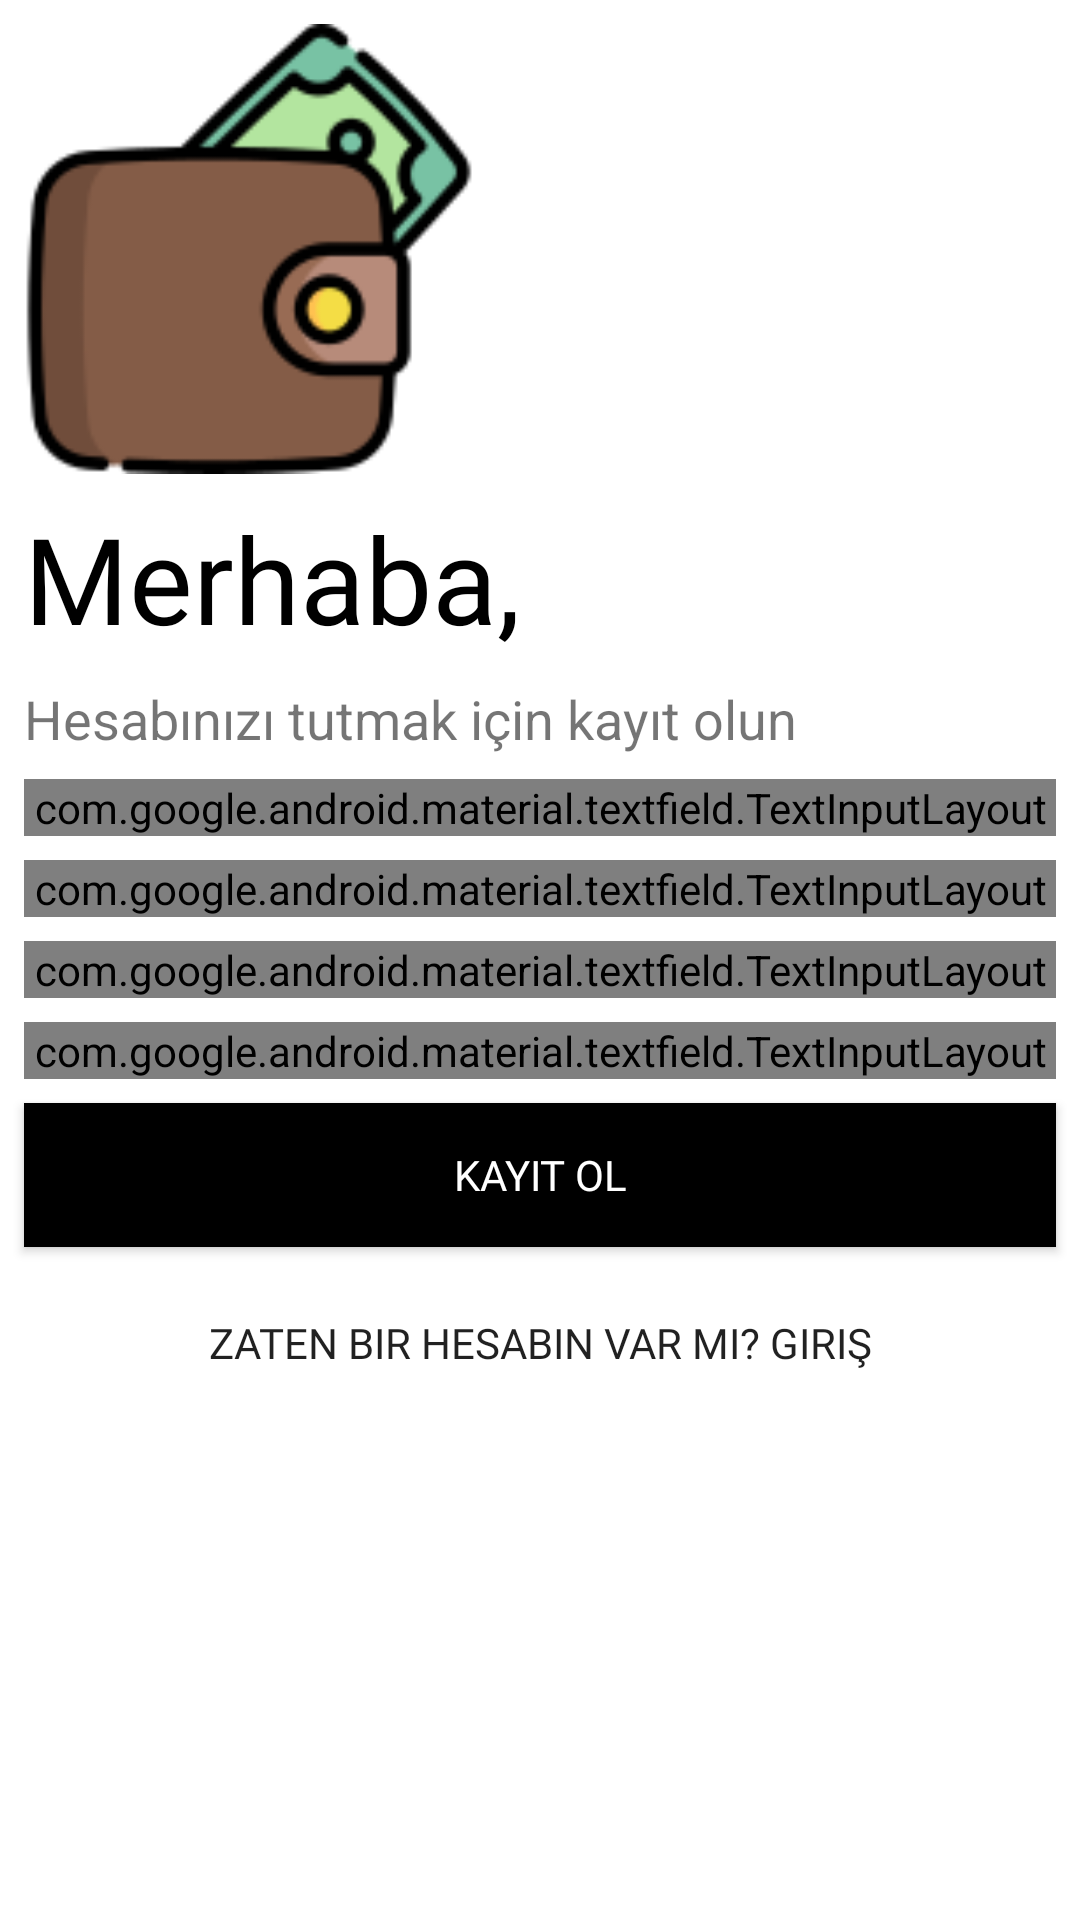

The Android layout XML behind this screen, and the referenced resources:
<!-- AndroidManifest.xml: application theme AppTheme -->
<!-- res/layout/activity_signup.xml -->
<?xml version="1.0" encoding="utf-8"?>
<ScrollView xmlns:android="http://schemas.android.com/apk/res/android"
    xmlns:app="http://schemas.android.com/apk/res-auto"
    android:layout_width="match_parent"
    android:layout_height="match_parent"
    xmlns:tools="http://schemas.android.com/tools"
    tools:context=".activtiy.SignUpActivity"
    android:background="#fff">

    <androidx.constraintlayout.widget.ConstraintLayout
        android:layout_width="match_parent"
        android:orientation="vertical"
        android:layout_height="match_parent">


        <Button
            android:id="@+id/btnKayitOl"
            android:layout_width="match_parent"
            android:layout_height="wrap_content"
            android:layout_marginStart="8dp"
            android:layout_marginTop="8dp"
            android:layout_marginEnd="8dp"
            android:background="#000"
            android:fontFamily="@font/antic"
            android:text="@string/signupKayitOl"
            android:textColor="#fff"
            android:transitionName="button_tran"
            app:layout_constraintEnd_toEndOf="parent"
            app:layout_constraintStart_toStartOf="parent"
            app:layout_constraintTop_toBottomOf="@+id/edtSifre"></Button>

        <Button
            android:id="@+id/btnHesabimVar"
            android:layout_width="match_parent"
            android:layout_height="wrap_content"
            android:layout_marginStart="8dp"
            android:layout_marginTop="8dp"
            android:layout_marginEnd="8dp"
            android:background="#00000000"
            android:fontFamily="@font/antic"
            android:text="@string/signupHesabimVar"
            android:transitionName="login_signup_tran"
            app:layout_constraintEnd_toEndOf="parent"
            app:layout_constraintStart_toStartOf="parent"
            app:layout_constraintTop_toBottomOf="@+id/btnKayitOl"></Button>

        <ImageView
            android:id="@+id/imageView"
            android:layout_width="150dp"
            android:layout_height="150dp"
            android:layout_marginStart="8dp"
            android:layout_marginTop="8dp"
            android:src="@drawable/wallet1288"
            app:layout_constraintStart_toStartOf="parent"
            app:layout_constraintTop_toTopOf="parent"></ImageView>


        <TextView
            android:id="@+id/textView2"
            android:layout_width="wrap_content"
            android:layout_height="wrap_content"
            android:layout_marginTop="8dp"
            android:fontFamily="@font/bungee"
            android:text="@string/signupMerhaba"
            android:textColor="#000"
            android:textSize="40sp"
            android:transitionName="logo_text"
            app:layout_constraintStart_toStartOf="@+id/imageView"
            app:layout_constraintTop_toBottomOf="@+id/imageView"></TextView>

        <TextView
            android:id="@+id/textView3"
            android:layout_width="wrap_content"
            android:layout_height="wrap_content"
            android:layout_marginTop="8dp"
            android:text="@string/signupOnSoz"
            android:textSize="18sp"
            app:layout_constraintStart_toStartOf="@+id/imageView"
            app:layout_constraintTop_toBottomOf="@+id/textView2" />


        <com.google.android.material.textfield.TextInputLayout
            android:id="@+id/edtEmail"
            style="@style/Widget.MaterialComponents.TextInputLayout.OutlinedBox"
            android:layout_width="match_parent"
            android:layout_height="wrap_content"
            android:layout_marginStart="8dp"
            android:layout_marginTop="8dp"
            android:layout_marginEnd="8dp"
            android:hint="@string/signupEmail"
            android:transitionName="mail_tran"
            app:layout_constraintEnd_toEndOf="parent"
            app:layout_constraintStart_toStartOf="parent"
            app:layout_constraintTop_toBottomOf="@+id/edtKullaniciAdi">

            <com.google.android.material.textfield.TextInputEditText
                style="@style/Widget.MaterialComponents.TextInputLayout.OutlinedBox"
                android:layout_width="match_parent"
                android:layout_height="wrap_content"></com.google.android.material.textfield.TextInputEditText>
        </com.google.android.material.textfield.TextInputLayout>

        <com.google.android.material.textfield.TextInputLayout
            android:id="@+id/edtSifre"
            style="@style/Widget.MaterialComponents.TextInputLayout.OutlinedBox"
            android:layout_width="match_parent"
            android:layout_height="wrap_content"
            android:layout_marginStart="8dp"
            android:layout_marginTop="8dp"
            android:layout_marginEnd="8dp"
            android:hint="@string/LoginSifre"
            android:transitionName="password_tran"
            app:layout_constraintEnd_toEndOf="parent"
            app:layout_constraintStart_toStartOf="parent"
            app:layout_constraintTop_toBottomOf="@+id/edtEmail">

            <com.google.android.material.textfield.TextInputEditText
                style="@style/Widget.MaterialComponents.TextInputLayout.OutlinedBox"
                android:layout_width="match_parent"
                android:layout_height="wrap_content"></com.google.android.material.textfield.TextInputEditText>
        </com.google.android.material.textfield.TextInputLayout>

        <com.google.android.material.textfield.TextInputLayout
            android:id="@+id/edtAdSoyad"
            style="@style/Widget.MaterialComponents.TextInputLayout.OutlinedBox"
            android:layout_width="match_parent"
            android:layout_height="wrap_content"
            android:layout_marginStart="8dp"
            android:layout_marginTop="8dp"
            android:layout_marginEnd="8dp"
            android:hint="@string/signupAdSoyad"
            android:transitionName="username_tran"
            app:layout_constraintEnd_toEndOf="parent"
            app:layout_constraintStart_toStartOf="parent"
            app:layout_constraintTop_toBottomOf="@+id/textView3">

            <com.google.android.material.textfield.TextInputEditText
                style="@style/Widget.MaterialComponents.TextInputLayout.OutlinedBox"
                android:layout_width="match_parent"
                android:layout_height="wrap_content"></com.google.android.material.textfield.TextInputEditText>
        </com.google.android.material.textfield.TextInputLayout>

        <com.google.android.material.textfield.TextInputLayout
            android:id="@+id/edtKullaniciAdi"
            style="@style/Widget.MaterialComponents.TextInputLayout.OutlinedBox"
            android:layout_width="match_parent"
            android:layout_height="wrap_content"
            android:layout_marginStart="8dp"
            android:layout_marginTop="8dp"
            android:layout_marginEnd="8dp"
            android:hint="@string/signupKullaniciAdi"
            app:counterEnabled="true"
            app:counterMaxLength="15"
            app:layout_constraintEnd_toEndOf="parent"
            app:layout_constraintStart_toStartOf="parent"
            app:layout_constraintTop_toBottomOf="@+id/edtAdSoyad">

            <com.google.android.material.textfield.TextInputEditText
                style="@style/Widget.MaterialComponents.TextInputLayout.OutlinedBox"
                android:layout_width="match_parent"
                android:layout_height="wrap_content"></com.google.android.material.textfield.TextInputEditText>
        </com.google.android.material.textfield.TextInputLayout>
    </androidx.constraintlayout.widget.ConstraintLayout>

</ScrollView>
<!-- resources referenced by this layout -->
<resources>
  <!-- drawable wallet1288: png bitmap (drawable-v24, 8251 bytes) -->
  <string name="LoginSifre">Şifre</string>
  <string name="signupAdSoyad">Ad - Soyad</string>
  <string name="signupEmail">E-Mail</string>
  <string name="signupHesabimVar">Zaten bir hesabın var mı? Giriş</string>
  <string name="signupKayitOl">Kayıt Ol</string>
  <string name="signupKullaniciAdi">Kullanıcı Adı</string>
  <string name="signupMerhaba">Merhaba,</string>
  <string name="signupOnSoz">Hesabınızı tutmak için kayıt olun</string>
  <style name="AppTheme" parent="Theme.AppCompat.Light.NoActionBar">
          
          <item name="colorPrimary">@color/colorPrimary</item>
          <item name="colorPrimaryDark">@color/colorPrimaryDark</item>
          <item name="colorAccent">@color/colorAccent</item>
          <item name="colorControlHighlight">@color/navigationSelectedDark</item>
  
          <item name="android:windowContentTransitions">true</item>
      </style>
  <color name="colorPrimary">#fece2f</color>
  <color name="colorPrimaryDark">#fece2f</color>
  <color name="colorAccent">#fece2f</color>
  <color name="navigationSelectedDark">#808080</color>
</resources>
